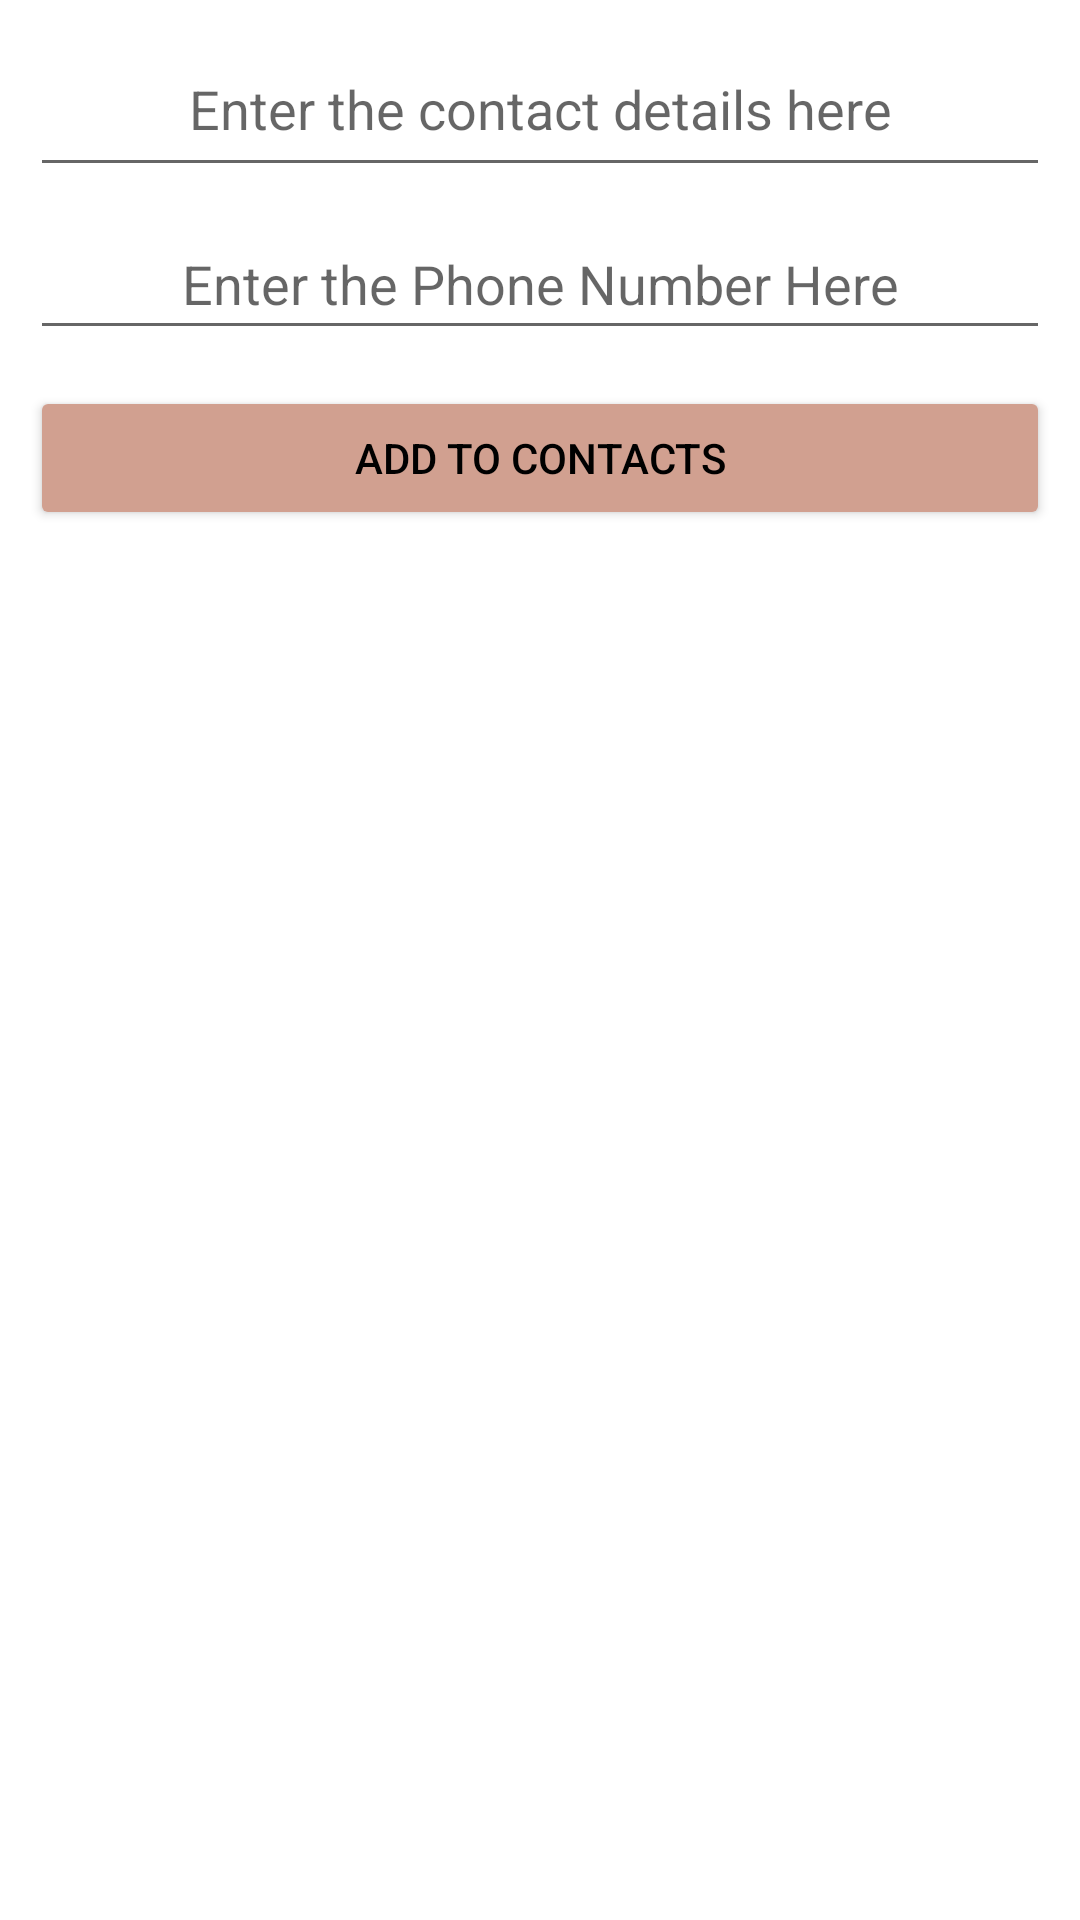

Android layout source for this screen:
<!-- AndroidManifest.xml: application theme Theme.Contacts_dummy -->
<!-- res/layout/activity_main.xml -->
<?xml version="1.0" encoding="utf-8"?>
<androidx.constraintlayout.widget.ConstraintLayout xmlns:android="http://schemas.android.com/apk/res/android"
    xmlns:app="http://schemas.android.com/apk/res-auto"
    xmlns:tools="http://schemas.android.com/tools"
    android:layout_width="match_parent"
    android:layout_height="match_parent"
    tools:context=".MainActivity">

    <EditText
        android:id="@+id/name"
        android:layout_width="0dp"
        android:layout_height="wrap_content"
        android:layout_margin="10dp"
        android:ems="10"
        android:gravity="center"
        android:hint="@string/enter_the_contact_details_here"
        android:inputType="textPersonName"
        android:padding="14dp"
        app:layout_constraintEnd_toEndOf="parent"
        app:layout_constraintStart_toStartOf="parent"
        app:layout_constraintTop_toTopOf="parent" />

    <Button
        android:id="@+id/button"
        android:layout_width="0dp"
        android:layout_height="wrap_content"
        android:layout_marginHorizontal="10dp"
        android:layout_marginTop="12dp"
        android:backgroundTint="#D1A090"
        android:paddingVertical="13dp"

        android:text="@string/add_to_contacts"
        android:textColor="@android:color/black"
        app:layout_constraintEnd_toEndOf="parent"
        app:layout_constraintHorizontal_bias="0.526"
        app:layout_constraintStart_toStartOf="parent"
        app:layout_constraintTop_toBottomOf="@+id/getPhoneNoHere" />

    <androidx.recyclerview.widget.RecyclerView
        android:layout_width="match_parent"
        android:layout_height="0dp"
        android:id="@+id/recyclerView"
        android:layout_marginTop="26dp"
        app:layout_constraintBottom_toBottomOf="parent"
        app:layout_constraintEnd_toEndOf="parent"
        app:layout_constraintStart_toStartOf="parent"
        app:layout_constraintTop_toBottomOf="@+id/button"
        tools:listitem="@layout/single_contact" />

    <EditText
        android:id="@+id/getPhoneNoHere"
        android:layout_width="0dp"
        android:layout_height="wrap_content"
        android:layout_marginTop="2dp"
        android:padding="10dp"
        android:layout_margin="10dp"
        android:gravity="center"
        android:hint="@string/enter_the_phone_number_here"
        app:layout_constraintBottom_toTopOf="@+id/button"
        app:layout_constraintEnd_toEndOf="parent"
        app:layout_constraintStart_toStartOf="parent"
        app:layout_constraintTop_toBottomOf="@+id/name" />

</androidx.constraintlayout.widget.ConstraintLayout>
<!-- res/layout/single_contact.xml (included above) -->
<?xml version="1.0" encoding="utf-8"?>
<androidx.constraintlayout.widget.ConstraintLayout xmlns:android="http://schemas.android.com/apk/res/android"
    xmlns:app="http://schemas.android.com/apk/res-auto"
    xmlns:tools="http://schemas.android.com/tools"
    android:layout_width="match_parent"
    android:layout_height="wrap_content"
    android:layout_margin="10dp"
    android:background="#BBD7E4">

    <TextView
        android:id="@+id/Nameviewid"
        android:layout_width="0dp"
        android:layout_height="wrap_content"
        android:layout_marginEnd="20dp"
        android:gravity="center"
        android:textSize="20sp"
        android:padding="10dp"
        android:hint="@string/name_here"
        android:textColor="@color/black"
        android:textStyle="bold"
        app:layout_constraintEnd_toStartOf="@+id/delete"
        app:layout_constraintStart_toEndOf="@+id/phonecallid"
        app:layout_constraintTop_toTopOf="parent"
        tools:text="Dileep Sharma" />

    <ImageView
        android:id="@+id/delete"
        android:layout_width="wrap_content"
        android:layout_height="wrap_content"
        android:background="@drawable/deletelayout"
        android:padding="6dp"
        app:flow_verticalBias="0.5"
        android:layout_margin="2dp"
        app:layout_constraintBottom_toBottomOf="parent"
        app:layout_constraintEnd_toEndOf="parent"
        app:layout_constraintTop_toTopOf="parent"
        app:srcCompat="@android:drawable/ic_menu_delete" />

    <ImageView
        android:id="@+id/phonecallid"
        android:layout_width="0dp"
        android:layout_height="match_parent"
        android:padding="6dp"

        android:layout_margin="2dp"
        android:background="@drawable/border"
        app:layout_constraintVertical_bias="0.5"
        app:layout_constraintBottom_toBottomOf="parent"
        app:layout_constraintStart_toStartOf="parent"
        app:layout_constraintTop_toTopOf="parent"
        app:srcCompat="@android:drawable/ic_menu_call" />

    <TextView
        android:id="@+id/PhoneNoId"
        android:layout_width="0dp"
        android:layout_height="wrap_content"
        android:textSize="12sp"
        android:paddingHorizontal="30dp"
        android:hint="@string/phone_no"
        android:background="#00000000"
        android:gravity="center"
        android:layout_marginEnd="20dp"
        android:textColor="@color/black"
        app:layout_constraintEnd_toStartOf="@+id/delete"
        app:layout_constraintStart_toEndOf="@+id/phonecallid"
        app:layout_constraintTop_toBottomOf="@id/Nameviewid" />
</androidx.constraintlayout.widget.ConstraintLayout>
<!-- resources referenced by this layout -->
<resources>
  <!-- drawable border (drawable) -->
  <shape xmlns:android="http://schemas.android.com/apk/res/android" android:shape="rectangle" >
      <solid android:color="#00CCACAC" />
      <stroke android:width="1.8dp" android:color="#021622"/>
      <corners android:radius="50dp" />
  </shape>
  <!-- drawable deletelayout (drawable) -->
  <shape xmlns:android="http://schemas.android.com/apk/res/android" android:shape="rectangle" >
      <solid android:color="#00CCACAC" />
      <stroke android:width="1.8dp" android:color="#021622"/>
      <corners android:radius="10dp" />
  </shape>
  <string name="add_to_contacts">ADD TO CONTACTS</string>
  <string name="enter_the_contact_details_here">Enter the contact details here</string>
  <string name="enter_the_phone_number_here">Enter the Phone Number Here</string>
  <string name="name_here">name here</string>
  <string name="phone_no">Phone no</string>
  <style name="Theme.Contacts_dummy" parent="Theme.MaterialComponents.DayNight.DarkActionBar">
          
          <item name="colorPrimary">@color/purple_500</item>
          <item name="colorPrimaryVariant">@color/purple_700</item>
          <item name="colorOnPrimary">@color/white</item>
          
          <item name="colorSecondary">@color/teal_200</item>
          <item name="colorSecondaryVariant">@color/teal_700</item>
          <item name="colorOnSecondary">@color/black</item>
          
          <item name="android:statusBarColor" tools:targetApi="l">?attr/colorPrimaryVariant</item>
          
      </style>
  <!-- not gathered from this repository: default colours our renderer supplied (Android Studio template values) -->
  <color name="purple_500">#FF6200EE</color>
  <color name="purple_700">#FF3700B3</color>
  <color name="teal_200">#FF03DAC5</color>
  <color name="teal_700">#FF018786</color>
  <color name="black">#FF000000</color>
  <color name="white">#FFFFFFFF</color>
</resources>
